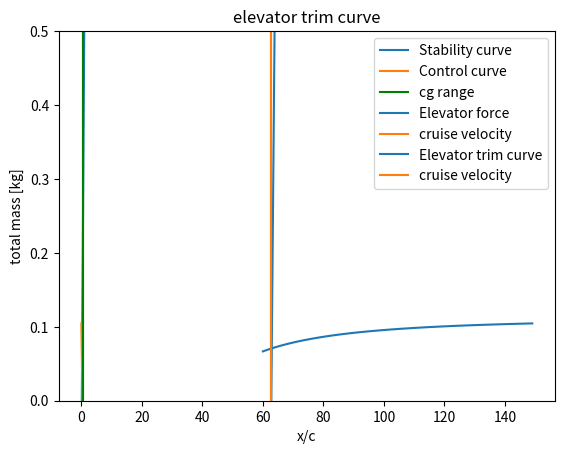

Generate this figure with matplotlib:
import numpy as np
import matplotlib.pyplot as plt
# import matplotlib as mpl
# mpl.use("TkAgg")


class Coefficients:

    def __init__(self):
        # # for scissor plot
        # self.mass = np.array([2350, 100, 250])  # cg, payload, pilots
        # self.location = np.array([0.34, 0.94, -0.24])  # expressed in x/c
        # # for tail sizing
        # self.CL_alpha_h = 2 * np.pi  # cl alpha curve for tail
        # self.CL_alpha_A = 5.271  # cl alpha curve for aircraft
        # self.downwash_angle = 0  # downwash induced angle
        # self.length_h = 13  # xh - xw (distance between tail and main wing)
        # self.main_wing_chord = 3.11  # main wing chord
        # self.Vh_V = 1  # ratio of tail speed to wing speed
        # self.X_ac = 0.25  # location of aerodynamic center with respect to the chord
        # self.SM = 0.05  # safety margin
        # self.CL_h = -0.95  # -1 for full moving tail (what is it? lift of tail)
        # self.CL_A_h = 1.33  # Cl of the aircraft with no tail?
        # self.Cmac = -0.33  # main wing moment coefficient
        # self.C_N_h_delta = 3.37     # Dummy number, TBD
        # self.C_h_alpha = 0.00001    # Dummy number, TBD
        # self.C_h_delta = -0.124     # Dummy number, TBD
        # self.C_h_delta_t = -0.124   # Dummy number, TBD
        # self.C_m_delta = -2         # Dummy number, TBD
        # self.C_m_delta_e = -1       # Dummy number, TBD
        # self.C_m_0 = 1              # Dummy number, TBD
        # self.d_deltae_d_deltase = 2    # Dummy number, TBD
        # self.W0 = 3000 * 3.71   # weight
        # self.rho = 0.01         # density
        # self.S = 133      # main wing area
        # self.vel = 400 / 3.6    # velocity
        # self.tail_chord = 1.897     # tail chord

        # reference plane parameters
        # for scissor plot
        self.mass = np.array([1, 10000])  # cg, payload, pilots
        self.location = np.array([0.409, 0.426])  # just min max cgs
        self.CL_alpha_h = 5  # done
        self.CL_alpha_A = 5.143  # done
        self.downwash_angle = 0.25  # done
        self.length_h = 4.03  # done
        self.main_wing_chord = 1.47  # done
        self.Vh_V = 0.9  # ratio of tail speed to wing speed
        self.X_ac = 0.25  # done
        self.SM = 0.1  # safety margin
        self.CL_h = -0.35 * 2.83**(1/3)  # done
        self.CL_A_h = 0.3  # done
        self.Cmac = -0.04  # not sure
        self.C_N_h_delta = 3.37  # Dummy number, TBD
        self.C_h_alpha = 0.00001  # Dummy number, TBD
        self.C_h_delta = -0.124  # Dummy number, TBD
        self.C_h_delta_t = -0.124  # Dummy number, TBD
        self.C_m_delta = -2  # Dummy number, TBD
        self.C_m_delta_e = -1  # Dummy number, TBD
        self.C_m_0 = 0.1119  # done
        self.d_deltae_d_deltase = 2  # Dummy number, TBD
        self.W0 = 1043*9.81  # done
        self.rho = 1.225 * 0.742 # done
        self.S = 16.2  # done
        self.vel = 226 / 3.6  # done
        self.tail_chord = 0.707  # done

    def loading_diagram(self):
        cgs = np.zeros(len(self.mass))
        tot_mass = np.zeros(len(self.mass))
        for i in range(len(self.mass)):
            if tot_mass[i - 1] != 0:
                cgs[i] = (cgs[i - 1] * tot_mass[i - 1] + self.location[i] * self.mass[i]) / (
                            self.mass[i] + tot_mass[i - 1])
            else:
                cgs[i] = self.location[i]

            tot_mass[i] = tot_mass[i - 1] + self.mass[i]

        plt.plot(cgs, tot_mass)
        plt.xlabel('x/c')
        plt.ylabel('total mass [kg]')
        plt.title("The loading diagram")
        plt.show()
        assert max(cgs) <= max(self.location), f"The aft cg is begind the most aft component"
        assert min(cgs) >= min(self.location), f"The forwards cg is in front of the foremost component"
        return cgs

    def tail_area(self, cgs):

        cgrange = np.arange(0, 1, 0.01)
        sh_s_stability = (cgrange - (self.X_ac - self.SM)) /\
                         ((self.CL_alpha_h / self.CL_alpha_A) * (1 - self.downwash_angle) * (
                            self.length_h / self.main_wing_chord) * self.Vh_V ** 2)
        sh_s_control = (cgrange + self.Cmac / self.CL_A_h - self.X_ac) / ((self.CL_h / self.CL_A_h) * (
                    self.length_h / self.main_wing_chord) * self.Vh_V ** 2)
        plt.plot(cgrange, sh_s_stability, color='tab:blue', label='Stability curve')
        plt.plot(cgrange, sh_s_control, color='tab:orange', label='Control curve')
        plt.axvline(x=max(cg), color='g', label='cg range')
        plt.axvline(x=min(cg), color='g')
        plt.ylim(0, 0.5)
        plt.legend()
        plt.show()

        sh_s_stability_value = (max(cgs) - (self.X_ac - self.SM)) / (
                    (self.CL_alpha_h / self.CL_alpha_A) * (1 - self.downwash_angle) * (
                        self.length_h / self.main_wing_chord) * self.Vh_V ** 2)
        sh_s_control_value = (min(cgs) + self.Cmac / self.CL_A_h - self.X_ac) / ((self.CL_h / self.CL_A_h) * (
                    self.length_h / self.main_wing_chord) * self.Vh_V ** 2)
        sh_s_value = max(sh_s_control_value, sh_s_stability_value)
        cgrange = [min(cgs), max(cgs)]
        print("sh_s_value:", sh_s_value, "cg range with respect to the chord", cgrange)
        assert sh_s_value > 0, f"The tail can not have negative volume, check the signs of the coefficients"
        assert sh_s_value < 1, f"The tail should be smaller than the main wing, check the given coefficients"
        return sh_s_value, cgrange

    def neutral_stick_fixed(self, areat):
        C_N_h_alpha = self.CL_alpha_h
        C_N_alpha = self.CL_alpha_A
        depsilon_dalpha = self.downwash_angle
        V_h_V_ratio = self.Vh_V
        Sh_S_ratio = areat
        l_h = self.length_h
        c = self.main_wing_chord
        x_w = self.X_ac
        x_n_fix = (C_N_h_alpha / C_N_alpha) * (1 - depsilon_dalpha) * V_h_V_ratio ** 2 * (Sh_S_ratio * l_h / c) + x_w
        print(f"x n fix is: {x_n_fix}")
        return x_n_fix

    def neutral_stick_free(self, areat):
        C_N_h_alpha = self.CL_alpha_h
        C_N_h_delta = self.C_N_h_delta  # Dummy number, TBD
        C_h_alpha = self.C_h_alpha  # Dummy number, TBD
        C_h_delta = self.C_h_delta  # Dummy number, TBD
        C_N_alpha = self.CL_alpha_A
        depsilon_dalpha = self.downwash_angle
        V_h_V_ratio = self.Vh_V
        Sh_S_ratio = areat
        l_h = self.length_h
        c = self.main_wing_chord
        x_w = self.X_ac
        C_N_h_alpha_free = C_N_h_alpha - C_N_h_delta * (C_h_alpha / C_h_delta)
        x_n_free = (C_N_h_alpha_free / C_N_alpha) * \
                   (1 - depsilon_dalpha) * (V_h_V_ratio ** 2) * (Sh_S_ratio * l_h / c) + x_w
        print(f"x n free is: {x_n_free}")
        return x_n_free

    def elevator_force(self, cg_chord, xn_free_chord, xn_fixed_chord, area_tail):
        single_deflection = (2 * self.W0 * self.C_h_delta * (cg_chord - xn_free_chord)) / \
                            (self.rho * self.S * (self.vel**2) * self.C_m_delta * self.C_h_delta)
        print(f"the elevator deflection is {np.degrees(single_deflection)}")
        V = np.arange(60, 150, 1)
        dFe_dV = self.d_deltae_d_deltase * area_tail * self.S * self.tail_chord * (self.Vh_V**2) * \
                 (-self.rho * self.vel * self.C_h_delta_t * single_deflection)
        print(f"the control force stability (dFe/dV) at Fe=0 is {dFe_dV} Ns/m")

        Fe = self.d_deltae_d_deltase * area_tail * self.S * self.tail_chord * self.Vh_V**2 * \
             (self.W0 * self.C_h_delta * (cg_chord - xn_free_chord) / (self.S * self.C_m_delta) - 0.5 * self.rho * V**2 * self.C_h_delta_t * single_deflection)

        plt.plot(V, Fe, color='tab:blue', label='Elevator force')
        plt.axvline(x=self.vel, color='tab:orange', label='cruise velocity')
        plt.title("elevator control force curve")
        plt.legend()
        plt.show()
        control_force = self.d_deltae_d_deltase * area_tail * self.S * self.tail_chord * self.Vh_V**2 * \
                        (self.W0 * self.C_h_delta * cg_chord * xn_free_chord / (self.S * self.C_m_delta) - 0.5 * self.rho * V**2 * self.C_h_delta_t * single_deflection)

        elevator_deflection = (- 1 / self.C_m_delta_e) * (self.C_m_0 + self.W0 * (cg_chord - xn_fixed_chord) / (0.5 * self.rho * V**2 * self.S))
        plt.plot(V, elevator_deflection, color='tab:blue', label='Elevator trim curve')
        plt.axvline(x=self.vel, color='tab:orange', label='cruise velocity')
        plt.title("elevator trim curve")
        plt.legend()
        plt.show()

        return control_force


coefficients = Coefficients()
cg = coefficients.loading_diagram()
area_t, cg_range = coefficients.tail_area(cg)
neutral_point_fixed = coefficients.neutral_stick_fixed(area_t)
neutral_point_free = coefficients.neutral_stick_free(area_t)
elevator_force = coefficients.elevator_force(cg[0], neutral_point_free, neutral_point_fixed, area_t)

class Equilibrium:

    def __init__(self):
        # self.C_T_w = 0.054      # tangential force coefficient of wing done
        # self.C_T_h = 0.054      # tangential force coefficient of tail
        # self.C_T_b = 0.1        # tangential force coefficient of body 0.029
        # self.S = coefficients.S         # area of wing
        # self.Sb = 40            # area of the body
        # self.Sh_S = area_t     # area of the tail to wing ratio
        # self.rho = coefficients.rho     # density
        # self.vel = coefficients.vel     # velocity
        # self.Vh_V = coefficients.Vh_V   # ratio of tail speed to wing speed
        # self.W0 = coefficients.W0       # The weight of the aircraft
        # self.pitch = 0          # The pitch angle of aircraft in radians done
        # self.C_N_w = 1.33       # Normal coefficient of the wing (CL) at 0.6 degrees done
        # self.C_N_h = 0.4        # Normal coefficient of the tail
        # self.C_M_ac_w = coefficients.Cmac   # Main wing moment coefficient
        # self.C_M_ac_h = -0.69   # Tail moment coefficient
        # # make sure that these are the same as the ones expressed in x/c under coefficients
        # self.X_W = (max(cg) - coefficients.X_ac) * coefficients.main_wing_chord  # X location of main wing ac
        # self.Z_W = -1           # Z location of the wing center of pressure (or aerodynamic center)
        # self.X_T = 2            # X location of the thrust
        # self.Z_T = -1           # Z location of the thrust
        # self.Chord_w = coefficients.main_wing_chord     # Main wing chord
        # self.Chord_h = coefficients.tail_chord        # Tail chord

        #cesna parameters
        self.C_T_w = 0.02  # tangential force coefficient of wing done
        self.C_T_h = 0.03  # tangential force coefficient of tail
        self.C_T_b = 0.029  # tangential force coefficient of body
        self.S = coefficients.S  # area of wing
        self.Sb = 5.75  # area of the body
        self.Sh_S = area_t + 0.03  # area of the tail to wing ratio
        self.rho = coefficients.rho  # density
        self.vel = coefficients.vel  # velocity
        self.Vh_V = coefficients.Vh_V  # ratio of tail speed to wing speed
        self.W0 = coefficients.W0  # The weight of the aircraft
        self.pitch = 0  # The pitch angle of aircraft in radians done
        self.C_N_w = 0.327  # aoa = 0.5 degrees for naca 2412
        self.C_N_h = 0.156  # aoa = 1.2 degrees for naca 0012
        self.C_M_ac_w = coefficients.Cmac  # Main wing moment coefficient
        self.C_M_ac_h = -0.060  # Tail moment coefficient
        # make sure that these are the same as the ones expressed in x/c under coefficients
        self.X_W = (max(cg) - coefficients.X_ac) * coefficients.main_wing_chord  # X location of main wing ac
        self.Z_W = -1  # Z location of the wing center of pressure (or aerodynamic center)
        self.X_T = 2  # X location of the thrust
        self.Z_T = 0  # Z location of the thrust
        self.Chord_w = coefficients.main_wing_chord  # Main wing chord
        self.Chord_h = coefficients.tail_chord  # Tail chord

    def sum_in_x(self):
        tx = (self.C_T_b * (self.Sb / self.S) + self.C_T_h * self.Sh_S * self.Vh_V**2 + self.C_T_w)\
             * (0.5 * self.rho * self.S * self.vel**2) + self.W0 * np.sin(self.pitch)
        print(f"tx is {tx}")
        return tx

    def sum_in_z(self):
        tz = (self.C_N_w + self.C_N_h * self.Sh_S * self.Vh_V**2)\
             * (0.5 * self.rho * self.S * self.vel**2) - self.W0 * np.cos(self.pitch)
        print(f"tz is {tz}")
        return tz

    def sum_moments(self, Tx, Tz):
        # we chose position of wing and engine and get position of the tail
        z_h = -1   # we pick z location
        print(f"main wing location {self.X_W}")
        Tz = 0
        wing = self.C_M_ac_w + self.C_N_w * self.X_W - self.C_T_w * self.Z_W
        thrust = (-Tz * self.X_T + Tx * self.Z_T) / (0.5 * self.rho * self.S * self.vel**2)
        tail = (self.C_M_ac_h * self.Chord_h - self.C_T_h * z_h) * ((self.Vh_V**2) * self.Sh_S / self.Chord_w)
        x_h = -(wing + thrust + tail) / (self.C_N_h * ((self.Vh_V**2) * self.Sh_S / self.Chord_w))

        momentwing = self.C_M_ac_w + self.C_N_w * self.X_W - self.C_T_w * self.Z_W
        momentthrust = (-Tz * self.X_T + Tx * self.Z_T) / (0.5 * self.rho * self.S * self.vel**2)
        momenttail = (self.C_M_ac_h * self.Chord_h - self.C_T_h * z_h + self.C_N_h * x_h) * ((self.Vh_V**2) * self.Sh_S / self.Chord_w)
        summoment = momenttail + momentthrust + momentwing
        print(f"sum of moments is {summoment}")
        return x_h, z_h

    def moments_change_alpha(self, x_h, z_h, alpha):
        C_N_h = self.C_N_h + coefficients.CL_alpha_h * alpha
        C_N_w = self.C_N_w + coefficients.CL_alpha_A * alpha
        C_T_w = self.C_T_w + 0.2962 * alpha
        C_T_h = self.C_T_h + 0.17425 * alpha

        Tz = (C_N_w + C_N_h * self.Sh_S * self.Vh_V ** 2) \
             * (0.5 * self.rho * self.S * self.vel ** 2) - self.W0 * np.cos(self.pitch)

        Tx = (self.C_T_b * (self.Sb / self.S) + C_T_h * self.Sh_S * self.Vh_V ** 2 + C_T_w) \
             * (0.5 * self.rho * self.S * self.vel ** 2) + self.W0 * np.sin(self.pitch)

        momentwing = self.C_M_ac_w + C_N_w * self.X_W - C_T_w * self.Z_W
        momentthrust = (-Tz * self.X_T + Tx * self.Z_T) / (0.5 * self.rho * self.S * self.vel ** 2)
        momenttail = (self.C_M_ac_h * self.Chord_h - C_T_h * z_h + C_N_h * x_h) * (
                    (self.Vh_V ** 2) * self.Sh_S / self.Chord_w)
        summoment = momenttail + momentthrust + momentwing
        print(f"moment coefficient  : {summoment}")


    def rudder_sizing(self, x_rudder):
        # v_cross_wind = 55 / 3.6    # 7.7m for/s cesna
        # s_fuselage_side = 15 * 3
        # drag_coefficient_fuselage = 1.28
        # safety_factor = 1.5
        # side_slip_angle = np.arctan2(v_cross_wind, self.vel)
        # cl_alpha = 2 * np.pi
        # cl_due_to_sideslip = side_slip_angle * cl_alpha  # or just get the exact number at the sideslip angle
        # force_engine = 430 / 2
        # x_rudder = 10 * (x_rudder / x_rudder)   # remove later just so the number is not crazy
        # distance_ratio = (43.73/2) / x_rudder    # just 10 for now
        # cl_deflection = 0.0504 * 180 / np.pi    # found in xflr5 will validate and verify the number
        # max_deflection = np.radians(20)
        # cl_due_to_deflection = cl_deflection * max_deflection
        # d_fuselage = 0.5 * self.rho * s_fuselage_side * drag_coefficient_fuselage * v_cross_wind**2
        # s_side_slip = (d_fuselage * safety_factor) / \
        #               (0.5 * self.rho * self.vel**2 * (cl_due_to_deflection - cl_due_to_sideslip))
        # s_engine = (force_engine * distance_ratio * safety_factor) / \
        #            (0.5 * self.rho * self.vel**2 * cl_due_to_deflection)


        v_cross_wind = 7.7
        s_fuselage_side = 9.43
        drag_coefficient_fuselage = 1.28
        safety_factor = 1.
        side_slip_angle = np.arctan2(v_cross_wind, self.vel)
        cl_alpha = 5.7116
        cl_due_to_sideslip = side_slip_angle * cl_alpha
        cl_deflection = 0.0504 * 180 / np.pi
        max_deflection = np.radians(20)
        cl_due_to_deflection = cl_deflection * max_deflection
        d_fuselage = 0.5 * self.rho * s_fuselage_side * drag_coefficient_fuselage * v_cross_wind ** 2

        s_side_slip = (d_fuselage * safety_factor) / \
                      (0.5 * self.rho * self.vel ** 2 * (cl_due_to_deflection - cl_due_to_sideslip))

        s_engine = 0    # since only one engine
        return s_side_slip, s_engine


equilibrium = Equilibrium()
thrust_x = equilibrium.sum_in_x()
thrust_z = equilibrium.sum_in_z()
x_location_tail, z_location_tail = equilibrium.sum_moments(thrust_x, thrust_z)
print("minimum x location of tail", x_location_tail)
s1, s2 = equilibrium.rudder_sizing(x_location_tail)
print(f"minimum tail size for sideslip {s1}, and engine off {s2}")

# for aoa in np.arange(np.radians(0), np.radians(5), np.radians(0.1)):
#     equilibrium.moments_change_alpha(x_location_tail, z_location_tail, aoa)

def landing_distance():
    m = 3000
    g = 3.71
    thrust_up = 5000
    rho = 0.01
    surface_area_w = 135
    cl_max = 2.4
    surface_area_b = 20
    cd_body = 0.1   # get from pedro
    mu_break = 0.5  # performance brakes coefficient
    v_stall = np.sqrt((m * g - thrust_up) / (0.5 * rho * surface_area_w * cl_max))
    v_approach = v_stall * 1.1
    v = v_approach
    distance = 0
    dt = 0.01

    while v > 0:
        drag = (m * g - thrust_up) * mu_break + 0.5 * rho * cd_body * surface_area_b * v**2
        a = drag/m
        v = v - a * dt
        distance += v * dt

        if thrust_up > 0:
            thrust_up = thrust_up - 5

    print("landing distance", distance)  # first order estimate ignoring the cl of the wing


landing_distance()

def wing_stuff(area, aspect, taper):
    b = np.sqrt(area * aspect)
    c = area/b
    temp = c * 2 / (taper+1)
    croot = temp * taper
    ctip = temp
    print(f"b = {b}, c = {c}, croot = {croot}, ctip = {ctip}")

print("Main wing:")
wing_stuff(coefficients.S, 15, 2)
print("Horizontal tail:")
wing_stuff(coefficients.S*(area_t + equilibrium.Sh_S), 7.5, 2.5)
print("Vertical tail:")
wing_stuff(11.33, 2, 2.5)
# print(coefficients.S)
# print(coefficients.S*(area_t + equilibrium.Sh_S))
